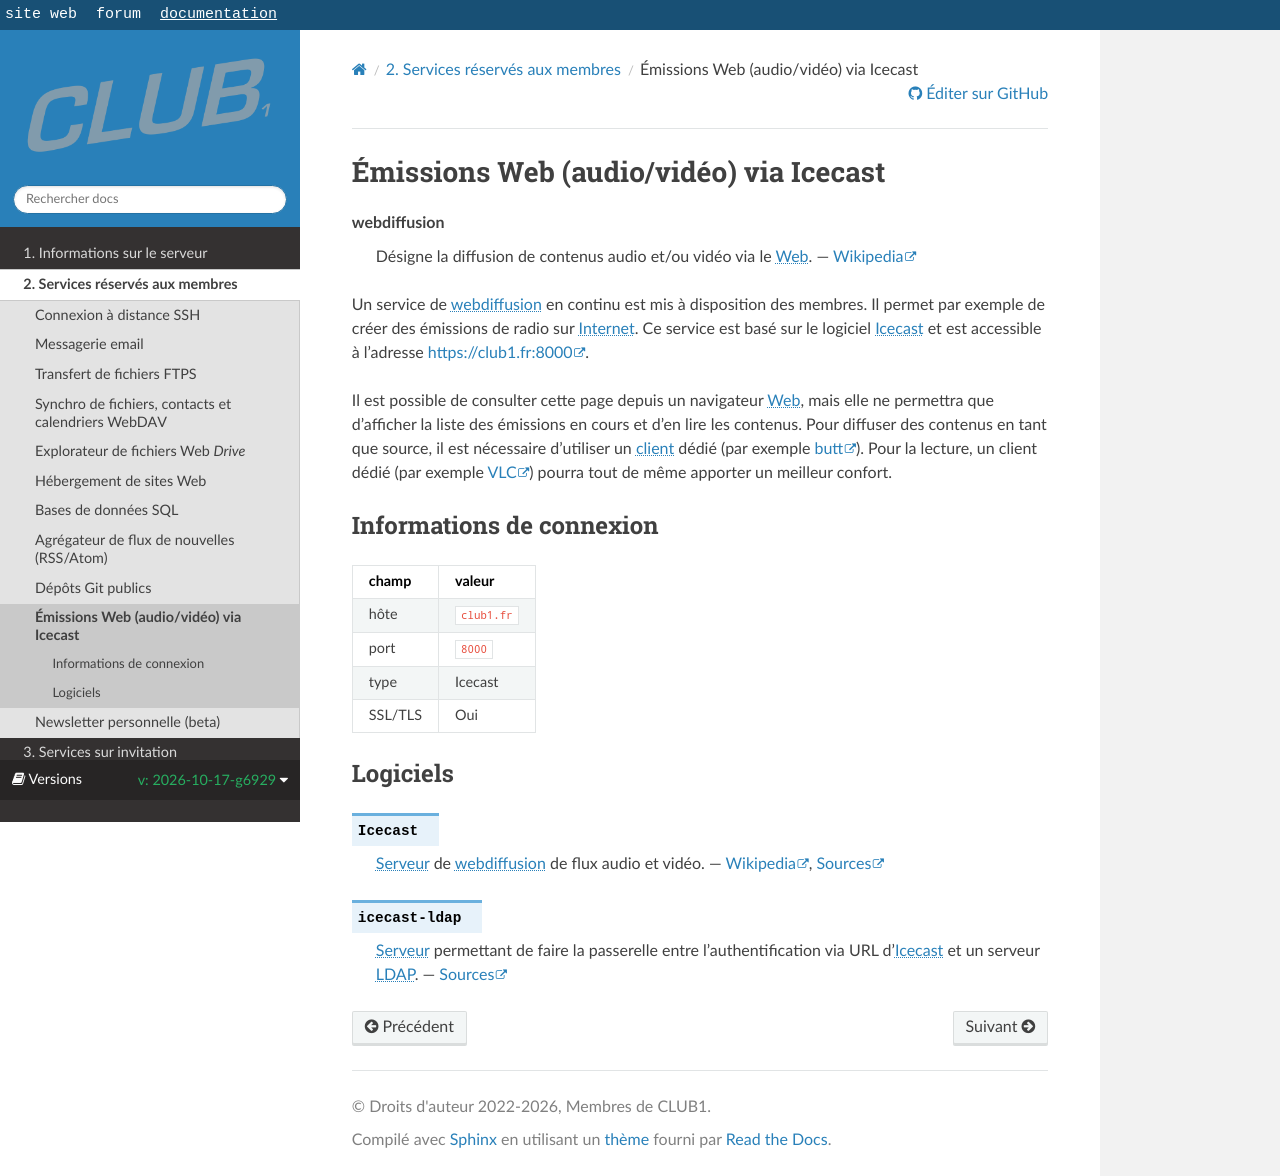

repository: club-1/docs · page: pr-preview/pr-377/fr/services/webcast.html · generator: sphinx

Émissions Web (audio/vidéo) via Icecast
=======================================


```{glossary}
webdiffusion
   Désigne la diffusion de contenus audio et/ou vidéo via le {term}`Web`.
   --- [Wikipedia](https://fr.wikipedia.org/wiki/Webdiffusion)
```

Un service de {term}`webdiffusion` en continu est mis à disposition des membres.
Il permet par exemple de créer des émissions de radio sur {term}`Internet`.
Ce service est basé sur le logiciel {logiciel}`Icecast`
et est accessible à l'adresse <https://club1.fr:8000>.

Il est possible de consulter cette page depuis un navigateur {term}`Web`,
mais elle ne permettra que d'afficher la liste des émissions en cours et d'en lire les contenus.
Pour diffuser des contenus en tant que source,
il est nécessaire d'utiliser un {term}`client` dédié (par exemple {logiciel}`BUTT`).
Pour la lecture, un client dédié (par exemple [VLC](https://fr.wikipedia.org/wiki/VLC_media_player))
pourra tout de même apporter un meilleur confort.

```{seealso}
Le [tutoriel BUTT](/tutos/butt.md) est là pour vous accompagner
dans la diffusion de votre premier flux Web depuis votre ordinateur personnel.
```


Informations de connexion
-------------------------

| champ   | valeur     |
|---------|------------|
| hôte    | `club1.fr` |
| port    | `8000`     |
| type    | Icecast    |
| SSL/TLS | Oui        |

Logiciels
---------

```{logiciel} Icecast
{term}`Serveur` de {term}`webdiffusion` de flux audio et vidéo.
--- [Wikipedia](https://fr.wikipedia.org/wiki/Icecast),
[Sources](https://gitlab.xiph.org/xiph/icecast-server)
```

```{logiciel} icecast-ldap
{term}`Serveur` permettant de faire la passerelle
entre l'authentification via URL d'{logiciel}`Icecast` et un serveur {term}`LDAP`.
--- [Sources](https://github.com/kuhball/icecast-ldap)
```
